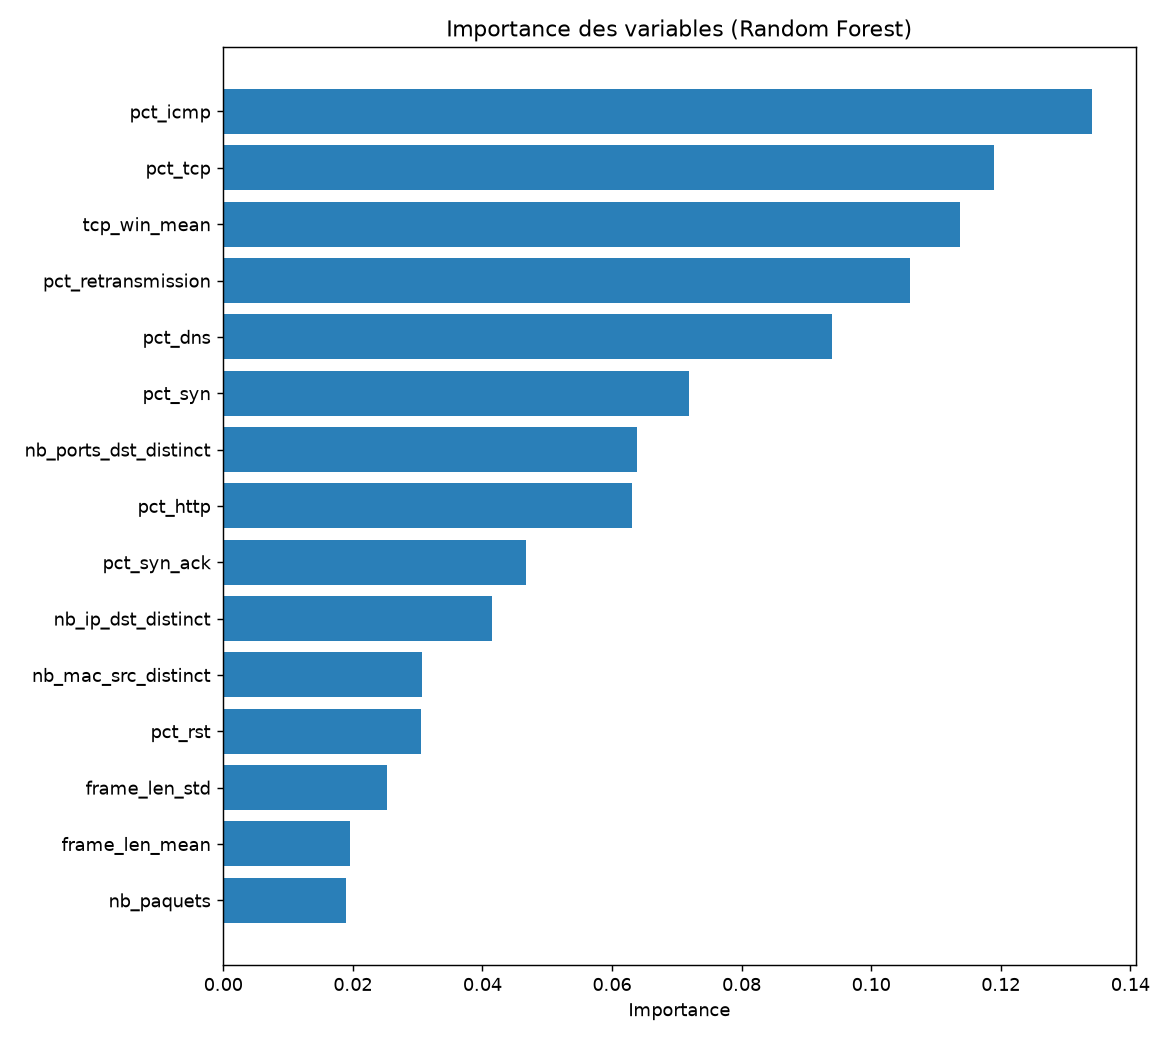

The file beside this chart, header and first rows:
, 0
arp_conflict_present, 0.0001705
pct_icmp_no_response, 0.0002274
pct_out_of_order, 0.0002559
pct_dns_sans_reponse, 0.0007844
pct_zerowindow, 0.00152
pct_arp, 0.001718
pct_icmp_unreachable, 0.003831
pct_stp, 0.01279
nb_paquets, 0.01891
frame_len_mean, 0.01957
frame_len_std, 0.02529
pct_rst, 0.03046
nb_mac_src_distinct, 0.03075
nb_ip_dst_distinct, 0.04141
pct_syn_ack, 0.04667
pct_http, 0.06307
nb_ports_dst_distinct, 0.06384
pct_syn, 0.07194
pct_dns, 0.09399
pct_retransmission, 0.106
tcp_win_mean, 0.1137
pct_tcp, 0.119
pct_icmp, 0.1341
